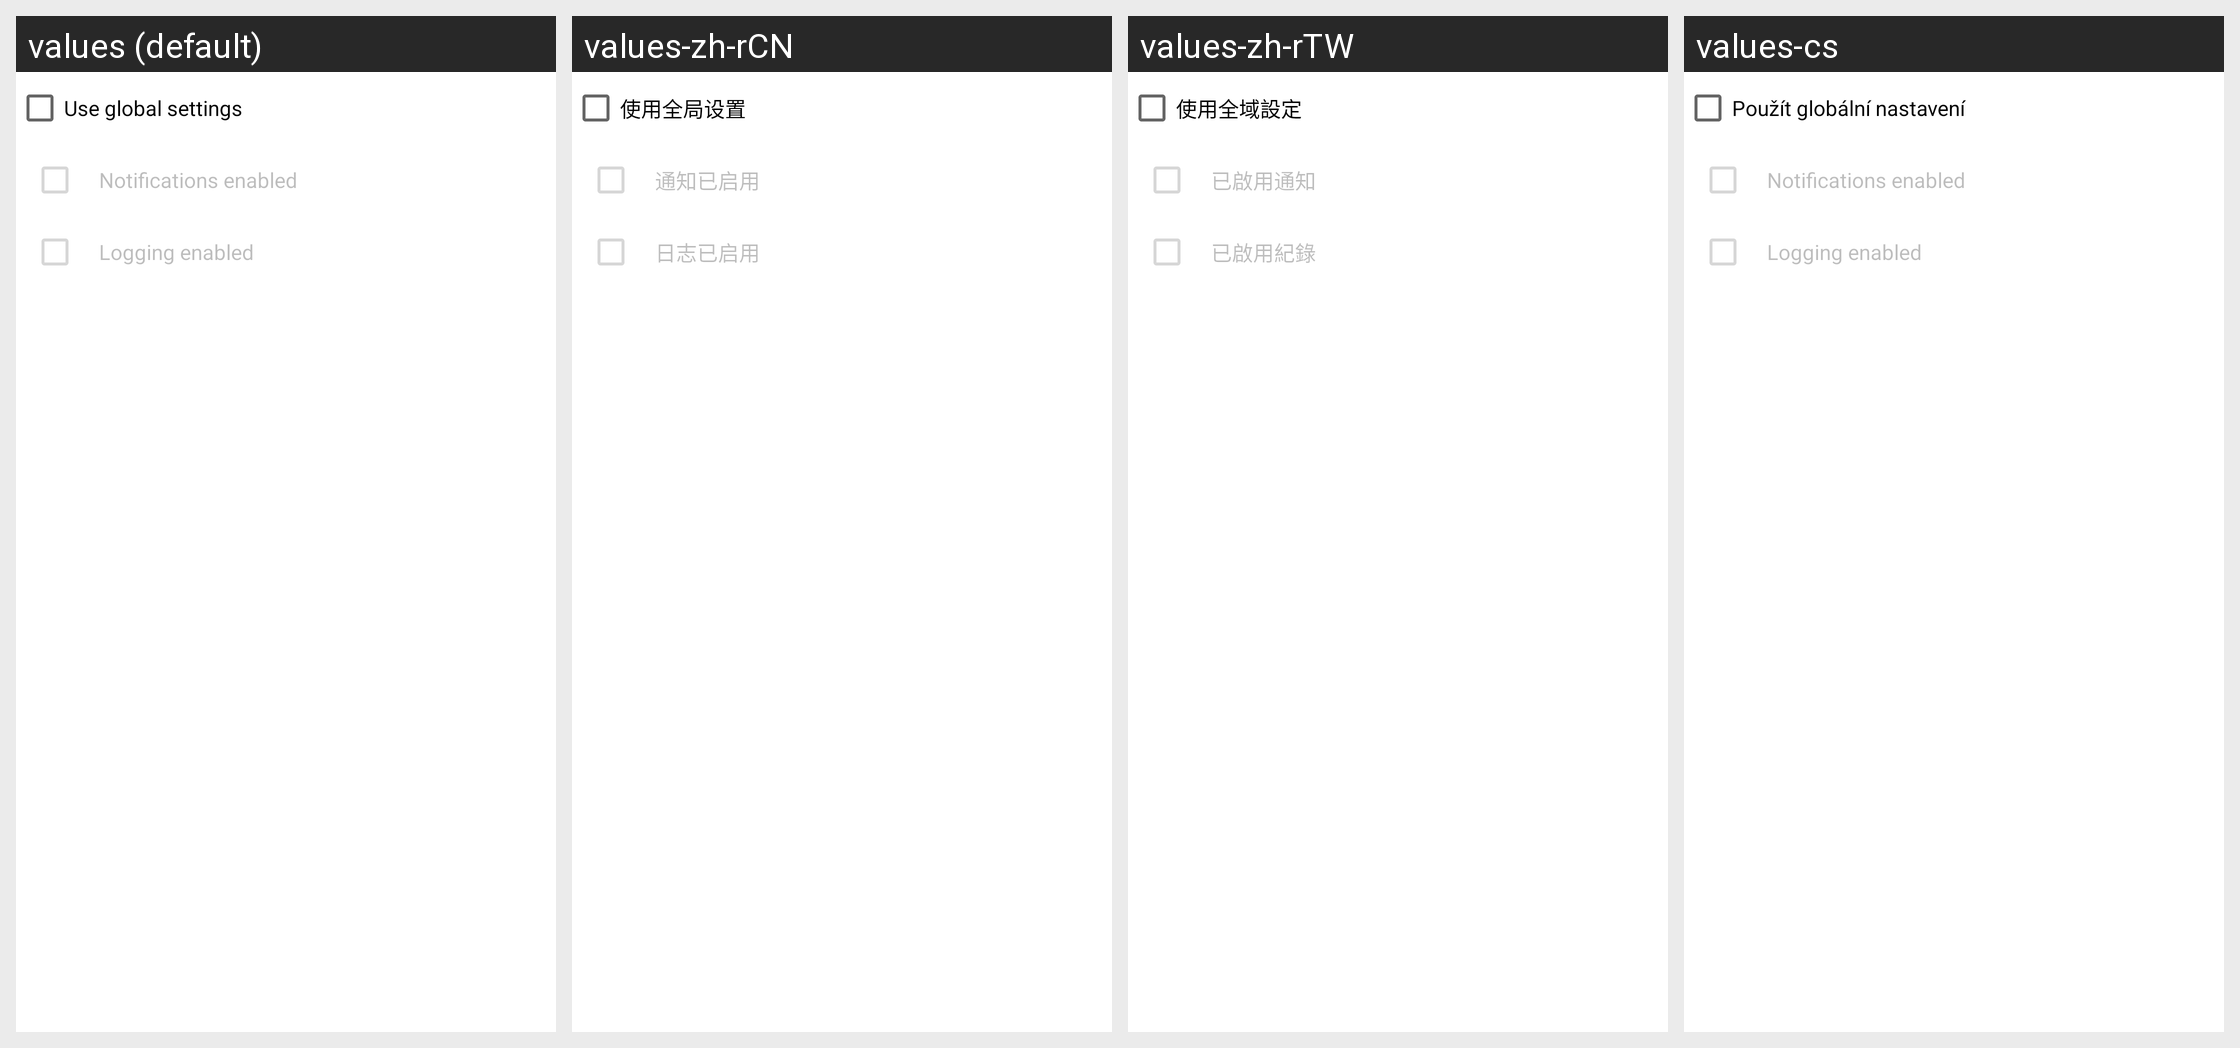

Here is an Android app screen in its default locale and in the app's own translations. Write out the translated-string differences for the strings that appear on this screen.
Android screen res/layout/more_options.xml rendered under 4 locales, left to right: values (default), values-zh-rCN, values-zh-rTW, values-cs. Device: Nexus 5 (rendered at 1080×1920; each locale shown at half size, 540×960, under a caption strip naming it); theme Theme.MaterialComponents.DayNight.NoActionBar.
Other locales in the repository, not shown: values-bg, values-ca, values-da, values-de, values-el, values-es, values-fi, values-fr, values-he, values-hr, values-hu, values-it, values-ja, values-ko, values-nl, values-no, values-pl, values-pt, values-pt-rBR, values-pt-rPT, values-ro, values-ru, values-sk, values-sl, values-sv, values-tr, values-uk.
Strings drawn on this screen, with the default value and each locale's value (text and hints the layout hard-codes, and strings that could not be matched under every locale, appear in the picture but are not listed):

use_global_settings
  values: Use global settings
  values-zh-rCN: 使用全局设置
  values-zh-rTW: 使用全域設定
  values-cs: Použít globální nastavení

notifications_enabled
  values:     Notifications enabled
  values-zh-rCN:     通知已启用
  values-zh-rTW:     已啟用通知
  values-cs:     Notifications enabled  [not translated; the default value is used]

logging_enabled
  values:     Logging enabled
  values-zh-rCN:     日志已启用
  values-zh-rTW:     已啟用紀錄
  values-cs:     Logging enabled  [not translated; the default value is used]
